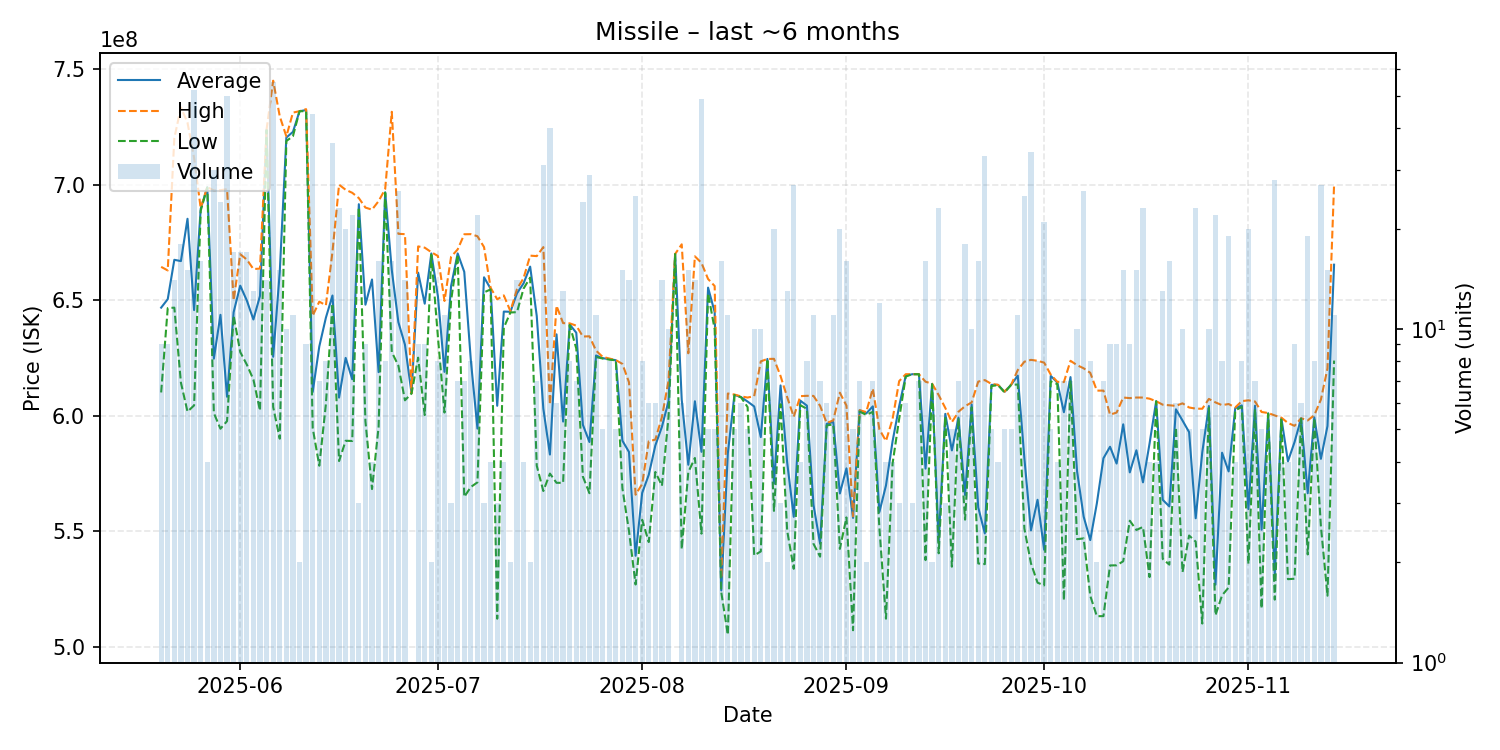

The file beside this chart, header and first rows:
date, average, highest, lowest, order_count, volume
2025-05-20, 646800000, 664450000, 610100000, 9, 9
2025-05-21, 650466667, 662900000, 646600000, 9, 9
2025-05-22, 667500000, 720200000, 646800000, 14, 14
2025-05-23, 666944444, 733450000, 614350000, 15, 18
2025-05-24, 685253333, 726850000, 601800000, 14, 15
2025-05-25, 645730769, 711550000, 604500000, 39, 52
2025-05-26, 689556250, 689900000, 688700000, 16, 16
2025-05-27, 698900000, 699000000, 698800000, 4, 4
2025-05-28, 624730000, 697500000, 601150000, 24, 30
2025-05-29, 643695833, 697600000, 594400000, 22, 24
2025-05-30, 608232000, 698100000, 597700000, 40, 50
2025-05-31, 644823529, 650000000, 643350000, 17, 17
2025-06-01, 656317647, 669900000, 627600000, 15, 17
2025-06-02, 649905882, 667600000, 622150000, 14, 17
2025-06-03, 641676923, 663500000, 615700000, 13, 13
2025-06-04, 651873333, 663700000, 602200000, 15, 15
2025-06-05, 723785714, 723950000, 723600000, 13, 14
2025-06-06, 625545455, 745000000, 603800000, 31, 55
2025-06-07, 662246667, 729600000, 590100000, 15, 15
2025-06-08, 720400000, 720900000, 718900000, 10, 10
2025-06-09, 722854545, 731200000, 721000000, 11, 11
2025-06-10, 731800000, 731800000, 731800000, 2, 2
2025-06-11, 732300000, 732700000, 731800000, 9, 9
2025-06-12, 610320455, 643300000, 594700000, 29, 44
2025-06-13, 630000000, 649400000, 578400000, 7, 7
2025-06-14, 642450000, 647800000, 605000000, 8, 8
2025-06-15, 652052778, 671000000, 648550000, 23, 36
2025-06-16, 607873913, 700000000, 580400000, 16, 23
2025-06-17, 625055000, 697800000, 589200000, 16, 20
2025-06-18, 615804545, 696500000, 589100000, 18, 22
2025-06-19, 691566667, 694200000, 690250000, 3, 3
2025-06-20, 648077778, 690100000, 597650000, 9, 9
2025-06-21, 658975000, 689200000, 568300000, 4, 4
2025-06-22, 618887500, 692900000, 595200000, 11, 16
2025-06-23, 696712500, 698100000, 696500000, 7, 8
2025-06-24, 663125000, 731550000, 627600000, 13, 16
2025-06-25, 640519231, 678750000, 621700000, 22, 26
2025-06-26, 630750000, 678600000, 606700000, 11, 14
2025-06-27, 609700000, 609700000, 609700000, 1, 1
2025-06-28, 661933333, 673300000, 625150000, 9, 9
2025-06-29, 648500000, 672750000, 600300000, 9, 9
2025-06-30, 670250000, 670800000, 669700000, 2, 2
2025-07-01, 651762500, 669150000, 634150000, 8, 8
2025-07-02, 619009091, 649700000, 601400000, 9, 11
2025-07-03, 656166667, 668800000, 649850000, 3, 3
2025-07-04, 670257143, 672000000, 669700000, 7, 7
2025-07-05, 662285714, 678550000, 564900000, 7, 7
2025-07-06, 623925000, 678600000, 569200000, 7, 8
2025-07-07, 594463636, 677700000, 571200000, 17, 22
2025-07-08, 659933333, 673000000, 653400000, 3, 3
2025-07-09, 655000000, 655400000, 654700000, 4, 4
2025-07-10, 604333333, 650400000, 512200000, 3, 3
2025-07-11, 645100000, 652100000, 638100000, 4, 4
2025-07-12, 645000000, 645300000, 644700000, 2, 2
2025-07-13, 653000000, 654800000, 644850000, 13, 14
2025-07-14, 657325000, 659600000, 655050000, 4, 4
2025-07-15, 664550000, 669300000, 659800000, 2, 2
2025-07-16, 643200000, 669100000, 578400000, 7, 7
2025-07-17, 603083871, 673000000, 567450000, 22, 31
2025-07-18, 583235000, 604800000, 575000000, 17, 40
... 119 more rows
